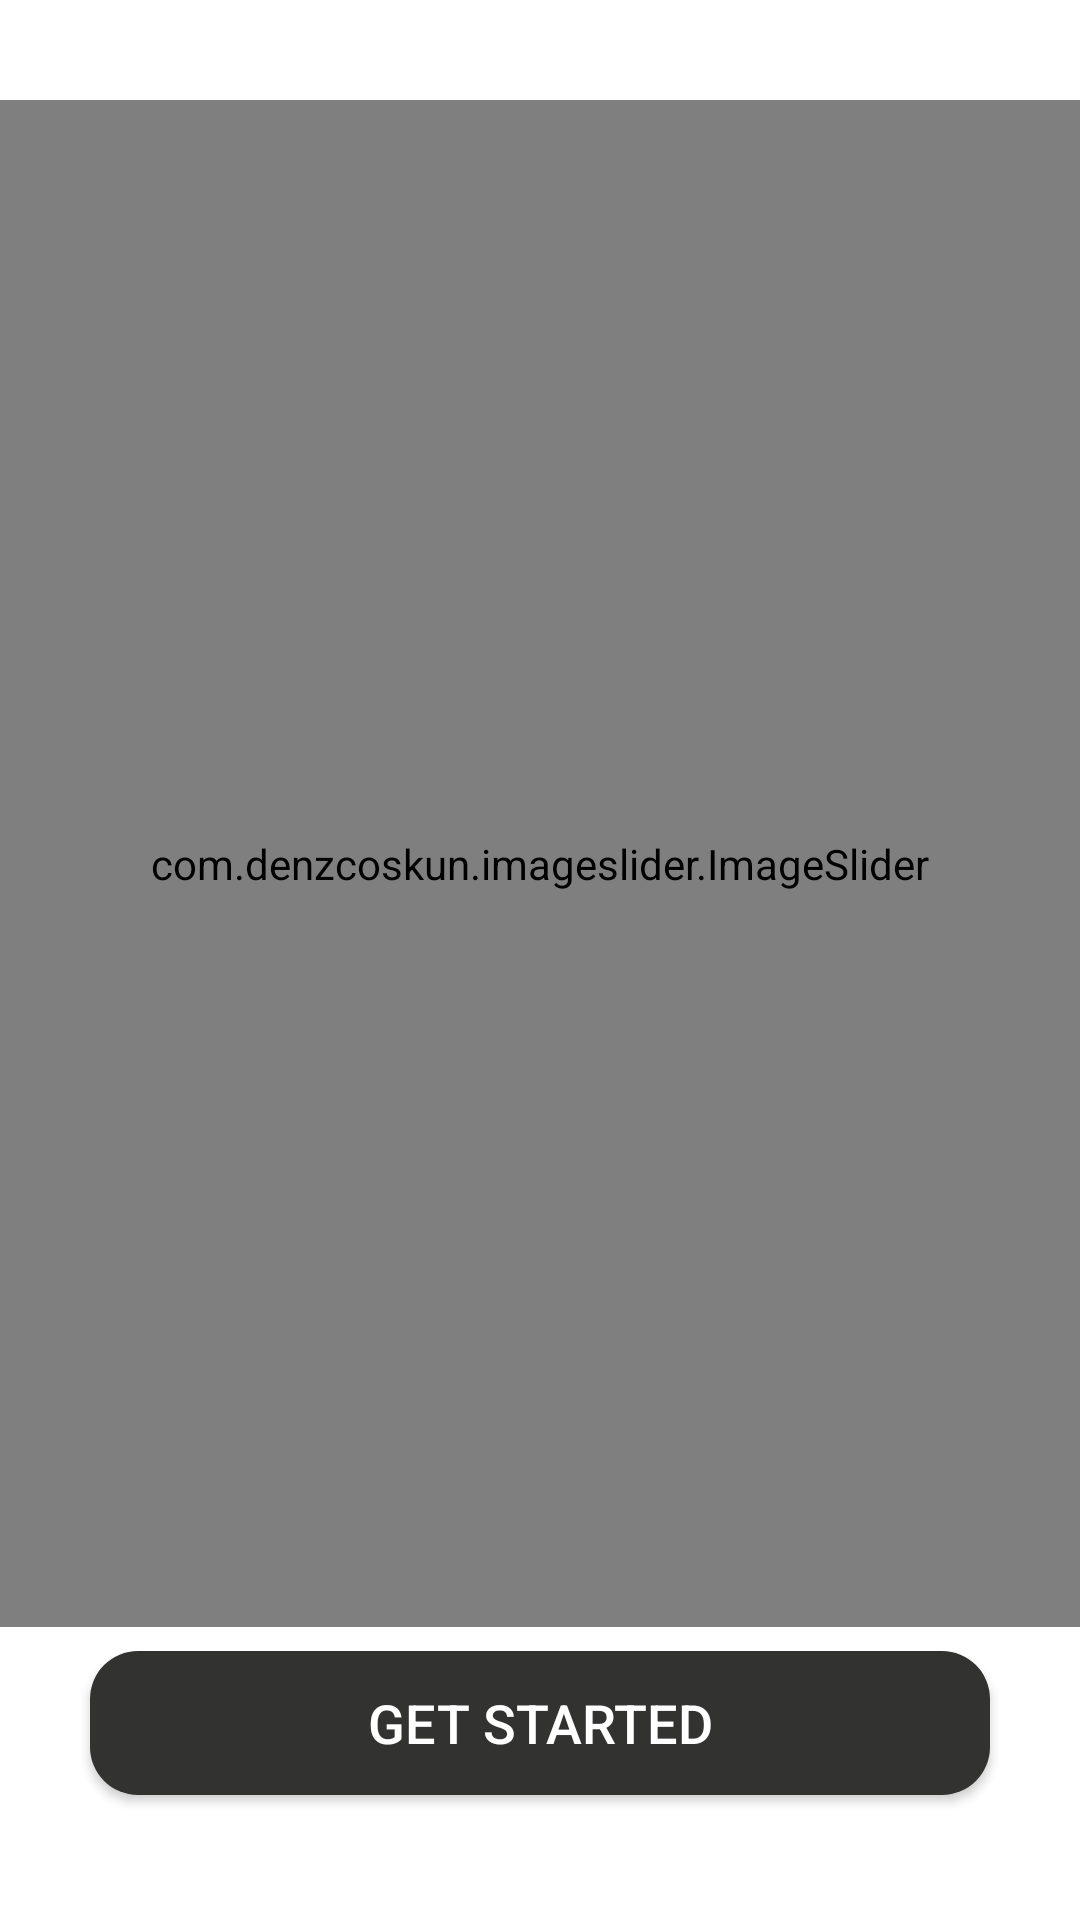

Layout XML and referenced resources for this Android screen:
<!-- AndroidManifest.xml: application theme Theme.AppProjGUI -->
<!-- res/layout/activity_onboarding.xml -->
<?xml version="1.0" encoding="utf-8"?>
<LinearLayout xmlns:android="http://schemas.android.com/apk/res/android"
    xmlns:app="http://schemas.android.com/apk/res-auto"
    android:layout_width="fill_parent"
    android:layout_height="fill_parent"
    android:layout_gravity="center_vertical"
    android:background="@android:color/white"
    android:gravity="center"
    android:orientation="vertical"
    >


    <com.denzcoskun.imageslider.ImageSlider
        android:id="@+id/image_slider"
        android:layout_width="match_parent"
        android:layout_height="509dp"
        app:iss_auto_cycle="true"
        app:iss_delay="0"
        app:iss_error_image="@drawable/ic_launcher_background"
        app:iss_period="2000"
        app:iss_placeholder="@drawable/ic_launcher_foreground" />


    <Button
        android:id="@+id/get_started"
        android:layout_width="300dp"
        android:layout_height="wrap_content"
        android:layout_margin="8dp"
        android:text="GET STARTED"
        android:textColor="@android:color/white"
        android:background="@drawable/rounded_button_scan_now"
        app:backgroundTint="@null"
        android:textSize="18sp"/>


</LinearLayout>
<!-- resources referenced by this layout -->
<resources>
  <!-- drawable rounded_button_scan_now (drawable) -->
  <?xml version="1.0" encoding="utf-8"?>
  <shape xmlns:android="http://schemas.android.com/apk/res/android">
      <solid android:color="#323231" />
      <corners android:radius="16dp" />
      <stroke android:width="0dp" android:color="@android:color/transparent" />
  </shape>
  <style name="Theme.AppProjGUI" parent="Base.Theme.AppProjGUI" />
  <style name="Base.Theme.AppProjGUI" parent="Theme.Material3.DayNight.NoActionBar">
          
          
      </style>
</resources>
